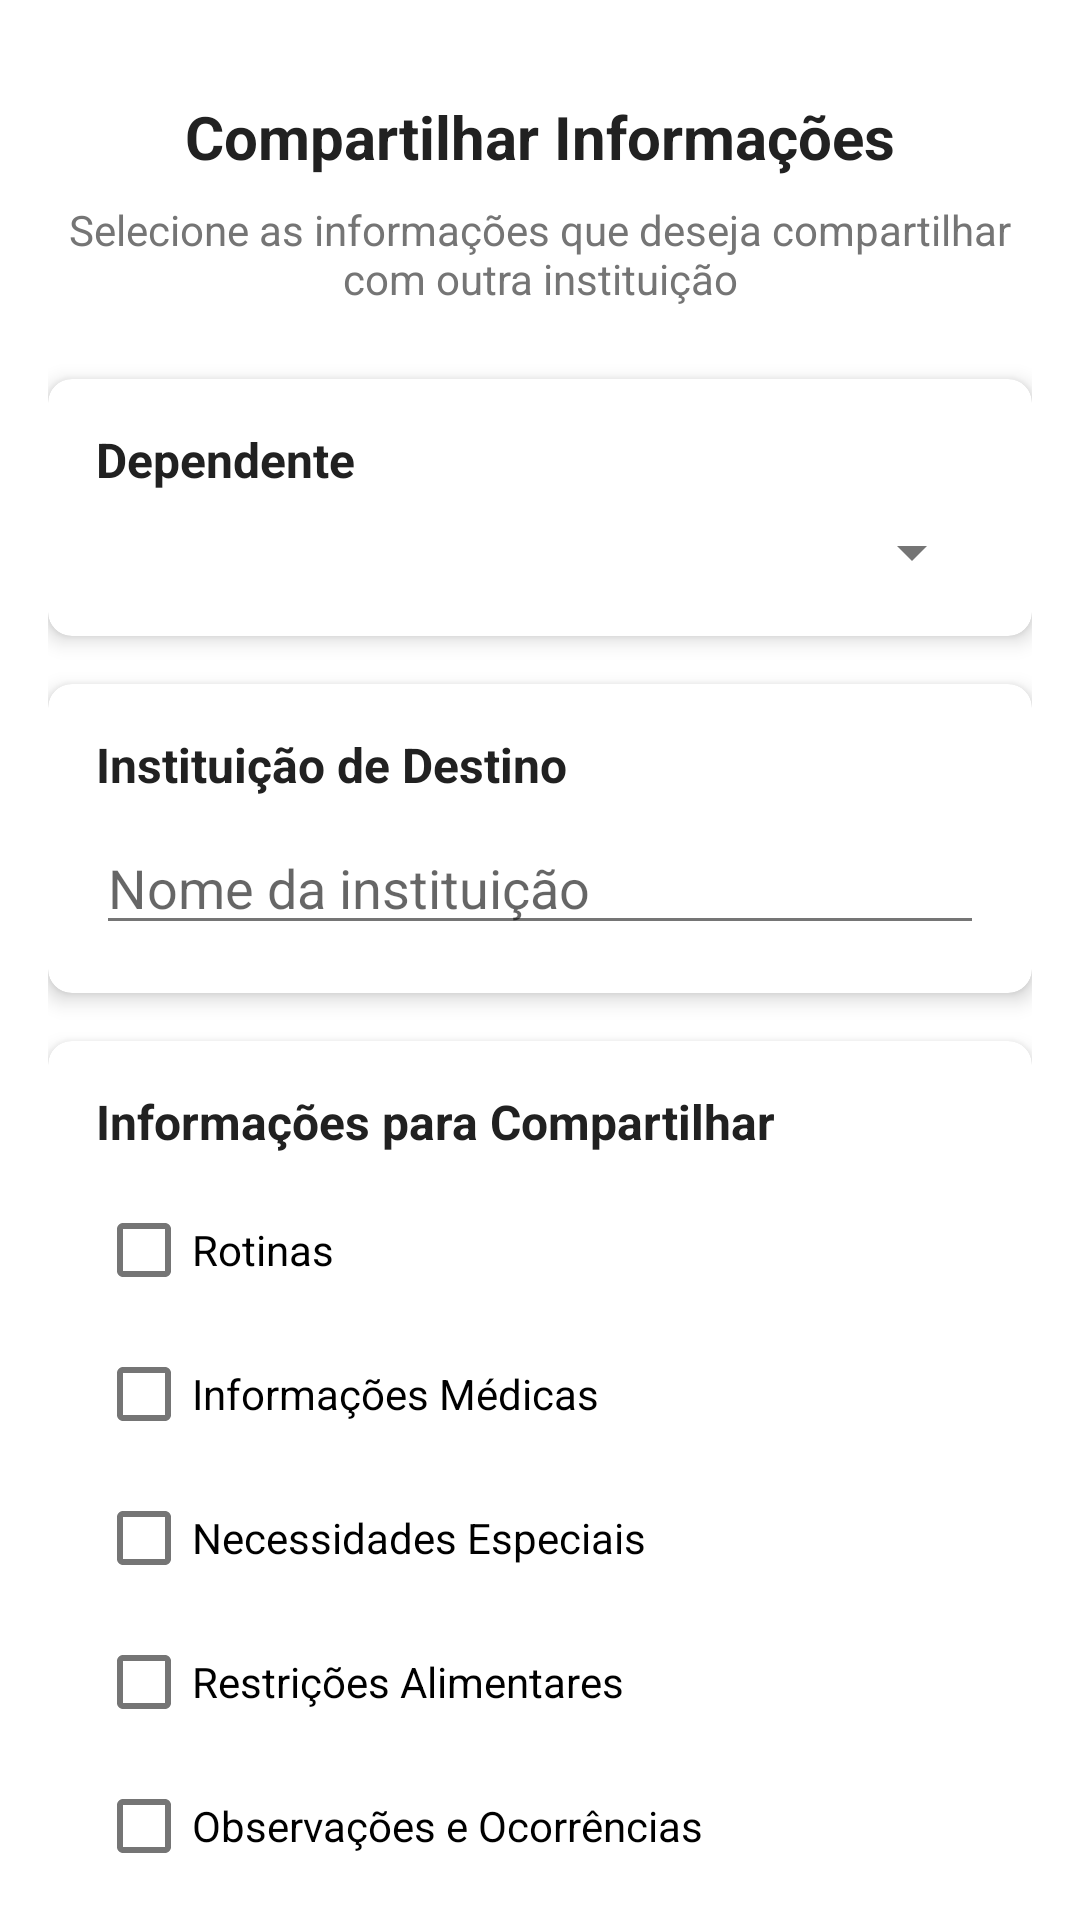

Here is an Android app screen rendered from its layout file. Give the layout XML and the strings, colors and styles it references.
<!-- AndroidManifest.xml: application theme Theme.RotinaDependentes -->
<!-- res/layout/fragment_share_info.xml -->
<?xml version="1.0" encoding="utf-8"?>
<androidx.constraintlayout.widget.ConstraintLayout xmlns:android="http://schemas.android.com/apk/res/android"
    xmlns:app="http://schemas.android.com/apk/res-auto"
    xmlns:tools="http://schemas.android.com/tools"
    android:layout_width="match_parent"
    android:layout_height="match_parent"
    android:padding="16dp">

    <TextView
        android:id="@+id/tvTitle"
        android:layout_width="wrap_content"
        android:layout_height="wrap_content"
        android:layout_marginTop="16dp"
        android:text="Compartilhar Informações"
        android:textColor="@color/text_primary"
        android:textSize="20sp"
        android:textStyle="bold"
        app:layout_constraintEnd_toEndOf="parent"
        app:layout_constraintStart_toStartOf="parent"
        app:layout_constraintTop_toTopOf="parent" />

    <TextView
        android:id="@+id/tvSubtitle"
        android:layout_width="0dp"
        android:layout_height="wrap_content"
        android:layout_marginTop="8dp"
        android:text="Selecione as informações que deseja compartilhar com outra instituição"
        android:textAlignment="center"
        android:textColor="@color/text_secondary"
        app:layout_constraintEnd_toEndOf="parent"
        app:layout_constraintStart_toStartOf="parent"
        app:layout_constraintTop_toBottomOf="@+id/tvTitle" />

    <com.google.android.material.card.MaterialCardView
        android:id="@+id/cardDependent"
        android:layout_width="0dp"
        android:layout_height="wrap_content"
        android:layout_marginTop="24dp"
        app:cardCornerRadius="8dp"
        app:cardElevation="4dp"
        app:layout_constraintEnd_toEndOf="parent"
        app:layout_constraintStart_toStartOf="parent"
        app:layout_constraintTop_toBottomOf="@+id/tvSubtitle">

        <LinearLayout
            android:layout_width="match_parent"
            android:layout_height="wrap_content"
            android:orientation="vertical"
            android:padding="16dp">

            <TextView
                android:layout_width="wrap_content"
                android:layout_height="wrap_content"
                android:text="Dependente"
                android:textColor="@color/text_primary"
                android:textSize="16sp"
                android:textStyle="bold" />

            <Spinner
                android:id="@+id/spinnerDependents"
                android:layout_width="match_parent"
                android:layout_height="wrap_content"
                android:layout_marginTop="8dp" />
        </LinearLayout>
    </com.google.android.material.card.MaterialCardView>

    <com.google.android.material.card.MaterialCardView
        android:id="@+id/cardTargetCompany"
        android:layout_width="0dp"
        android:layout_height="wrap_content"
        android:layout_marginTop="16dp"
        app:cardCornerRadius="8dp"
        app:cardElevation="4dp"
        app:layout_constraintEnd_toEndOf="parent"
        app:layout_constraintStart_toStartOf="parent"
        app:layout_constraintTop_toBottomOf="@+id/cardDependent">

        <LinearLayout
            android:layout_width="match_parent"
            android:layout_height="wrap_content"
            android:orientation="vertical"
            android:padding="16dp">

            <TextView
                android:layout_width="wrap_content"
                android:layout_height="wrap_content"
                android:text="Instituição de Destino"
                android:textColor="@color/text_primary"
                android:textSize="16sp"
                android:textStyle="bold" />

            <EditText
                android:id="@+id/etTargetCompany"
                android:layout_width="match_parent"
                android:layout_height="wrap_content"
                android:layout_marginTop="8dp"
                android:hint="Nome da instituição"
                android:inputType="text" />
        </LinearLayout>
    </com.google.android.material.card.MaterialCardView>

    <com.google.android.material.card.MaterialCardView
        android:id="@+id/cardShareOptions"
        android:layout_width="0dp"
        android:layout_height="wrap_content"
        android:layout_marginTop="16dp"
        app:cardCornerRadius="8dp"
        app:cardElevation="4dp"
        app:layout_constraintEnd_toEndOf="parent"
        app:layout_constraintStart_toStartOf="parent"
        app:layout_constraintTop_toBottomOf="@+id/cardTargetCompany">

        <LinearLayout
            android:layout_width="match_parent"
            android:layout_height="wrap_content"
            android:orientation="vertical"
            android:padding="16dp">

            <TextView
                android:layout_width="wrap_content"
                android:layout_height="wrap_content"
                android:text="Informações para Compartilhar"
                android:textColor="@color/text_primary"
                android:textSize="16sp"
                android:textStyle="bold" />

            <CheckBox
                android:id="@+id/cbRoutines"
                android:layout_width="match_parent"
                android:layout_height="wrap_content"
                android:layout_marginTop="8dp"
                android:text="Rotinas" />

            <CheckBox
                android:id="@+id/cbMedicalInfo"
                android:layout_width="match_parent"
                android:layout_height="wrap_content"
                android:text="Informações Médicas" />

            <CheckBox
                android:id="@+id/cbSpecialNeeds"
                android:layout_width="match_parent"
                android:layout_height="wrap_content"
                android:text="Necessidades Especiais" />

            <CheckBox
                android:id="@+id/cbDietaryRestrictions"
                android:layout_width="match_parent"
                android:layout_height="wrap_content"
                android:text="Restrições Alimentares" />

            <CheckBox
                android:id="@+id/cbNotes"
                android:layout_width="match_parent"
                android:layout_height="wrap_content"
                android:text="Observações e Ocorrências" />
        </LinearLayout>
    </com.google.android.material.card.MaterialCardView>

    <Button
        android:id="@+id/btnShare"
        android:layout_width="0dp"
        android:layout_height="wrap_content"
        android:layout_marginTop="24dp"
        android:text="Gerar Código de Compartilhamento"
        app:layout_constraintEnd_toEndOf="parent"
        app:layout_constraintStart_toStartOf="parent"
        app:layout_constraintTop_toBottomOf="@+id/cardShareOptions" />

    <TextView
        android:id="@+id/tvAuthCode"
        android:layout_width="wrap_content"
        android:layout_height="wrap_content"
        android:layout_marginTop="16dp"
        android:textColor="@color/primary"
        android:textSize="24sp"
        android:textStyle="bold"
        android:visibility="gone"
        app:layout_constraintEnd_toEndOf="parent"
        app:layout_constraintStart_toStartOf="parent"
        app:layout_constraintTop_toBottomOf="@+id/btnShare"
        tools:text="ABC12345"
        tools:visibility="visible" />

    <TextView
        android:id="@+id/tvAuthCodeInstructions"
        android:layout_width="0dp"
        android:layout_height="wrap_content"
        android:layout_marginTop="8dp"
        android:text="Forneça este código para a instituição de destino realizar a importação das informações."
        android:textAlignment="center"
        android:textColor="@color/text_secondary"
        android:visibility="gone"
        app:layout_constraintEnd_toEndOf="parent"
        app:layout_constraintStart_toStartOf="parent"
        app:layout_constraintTop_toBottomOf="@+id/tvAuthCode"
        tools:visibility="visible" />

</androidx.constraintlayout.widget.ConstraintLayout>
<!-- resources referenced by this layout -->
<resources>
  <color name="primary">#4285F4</color>
  <color name="text_primary">#212121</color>
  <color name="text_secondary">#757575</color>
  <style name="Theme.RotinaDependentes" parent="Theme.MaterialComponents.Light.DarkActionBar">
          <item name="colorPrimary">@color/primary</item>
          <item name="colorPrimaryDark">@color/primary_dark</item>
          <item name="colorAccent">@color/accent</item>
          <item name="android:windowBackground">@color/background</item>
          <item name="android:textColorPrimary">@color/text_primary</item>
          <item name="android:textColorSecondary">@color/text_secondary</item>
      </style>
  <color name="primary_dark">#3367D6</color>
  <color name="accent">#DB4437</color>
  <color name="background">#FFFFFF</color>
</resources>
